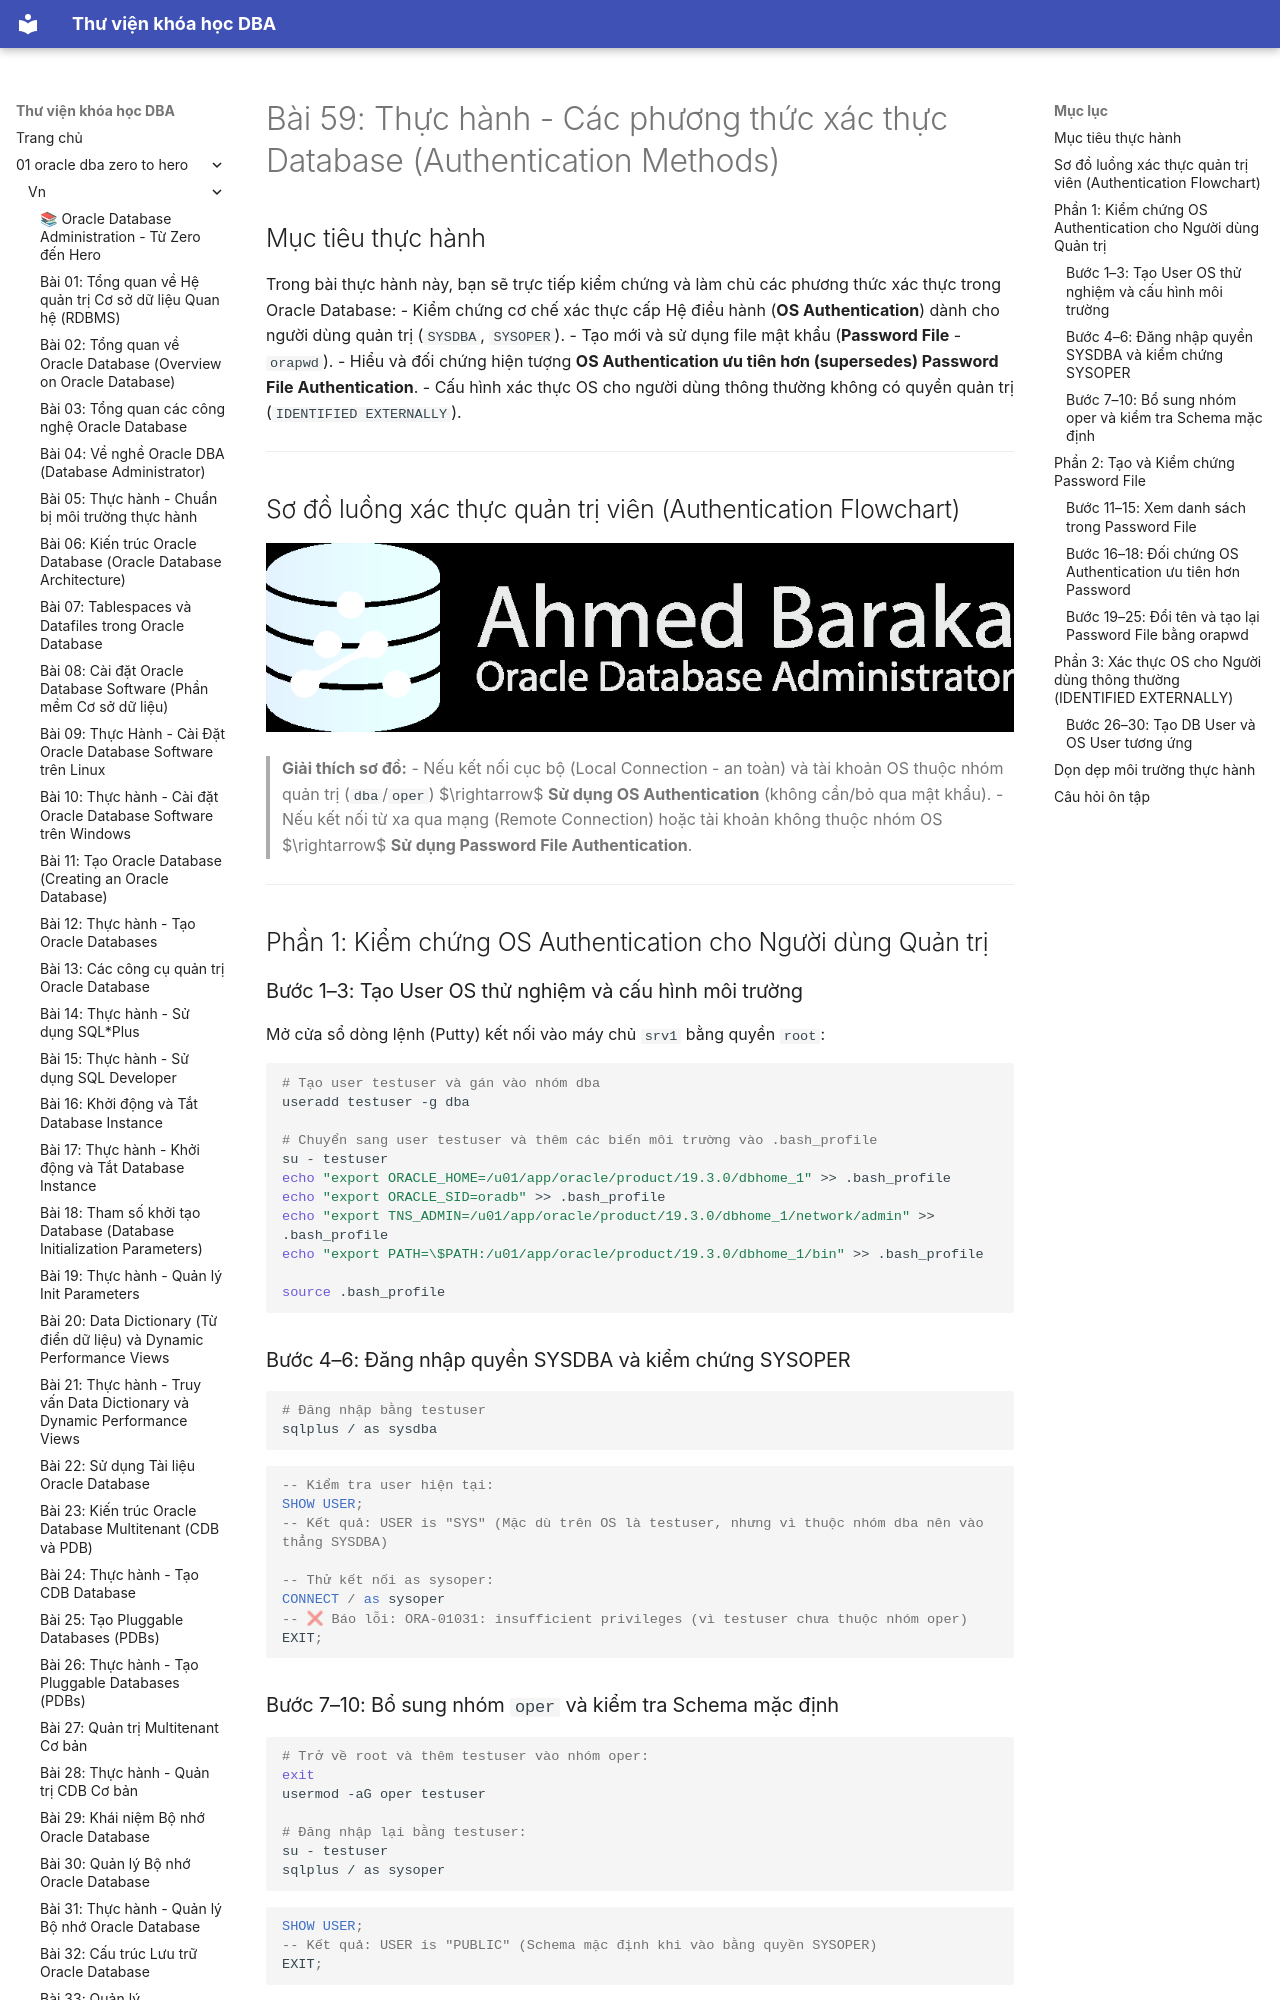

repository: quochuyag/MkDocs_local · page: 01-oracle-dba-zero-to-hero/vn/059-thuc-hanh-authentication-methods/index.html · generator: mkdocs

---
title: 'Bài 59: Thực hành - Các phương thức xác thực Database (Authentication Methods)'
course: 01-oracle-dba-zero-to-hero
source: Oracle-Database-Administration-from-Zero-to-Hero/VN/59-thuc-hanh-authentication-methods.md
---

# Bài 59: Thực hành - Các phương thức xác thực Database (Authentication Methods)

## Mục tiêu thực hành
Trong bài thực hành này, bạn sẽ trực tiếp kiểm chứng và làm chủ các phương thức xác thực trong Oracle Database:
- Kiểm chứng cơ chế xác thực cấp Hệ điều hành (**OS Authentication**) dành cho người dùng quản trị (`SYSDBA`, `SYSOPER`).
- Tạo mới và sử dụng file mật khẩu (**Password File** - `orapwd`).
- Hiểu và đối chứng hiện tượng **OS Authentication ưu tiên hơn (supersedes) Password File Authentication**.
- Cấu hình xác thực OS cho người dùng thông thường không có quyền quản trị (`IDENTIFIED EXTERNALLY`).

---

## Sơ đồ luồng xác thực quản trị viên (Authentication Flowchart)

![Authentication Flowchart](098-098-practice-using-database-authentication-methods/images/practice-using-database-auth-01.png)

> **Giải thích sơ đồ:**
> - Nếu kết nối cục bộ (Local Connection - an toàn) và tài khoản OS thuộc nhóm quản trị (`dba`/`oper`) $\rightarrow$ **Sử dụng OS Authentication** (không cần/bỏ qua mật khẩu).
> - Nếu kết nối từ xa qua mạng (Remote Connection) hoặc tài khoản không thuộc nhóm OS $\rightarrow$ **Sử dụng Password File Authentication**.

---

## Phần 1: Kiểm chứng OS Authentication cho Người dùng Quản trị

### Bước 1–3: Tạo User OS thử nghiệm và cấu hình môi trường
Mở cửa sổ dòng lệnh (Putty) kết nối vào máy chủ `srv1` bằng quyền `root`:

```bash
# Tạo user testuser và gán vào nhóm dba
useradd testuser -g dba

# Chuyển sang user testuser và thêm các biến môi trường vào .bash_profile
su - testuser
echo "export ORACLE_HOME=/u01/app/oracle/product/19.3.0/dbhome_1" >> .bash_profile
echo "export ORACLE_SID=oradb" >> .bash_profile
echo "export TNS_ADMIN=/u01/app/oracle/product/19.3.0/dbhome_1/network/admin" >> .bash_profile
echo "export PATH=\$PATH:/u01/app/oracle/product/19.3.0/dbhome_1/bin" >> .bash_profile

source .bash_profile
```
